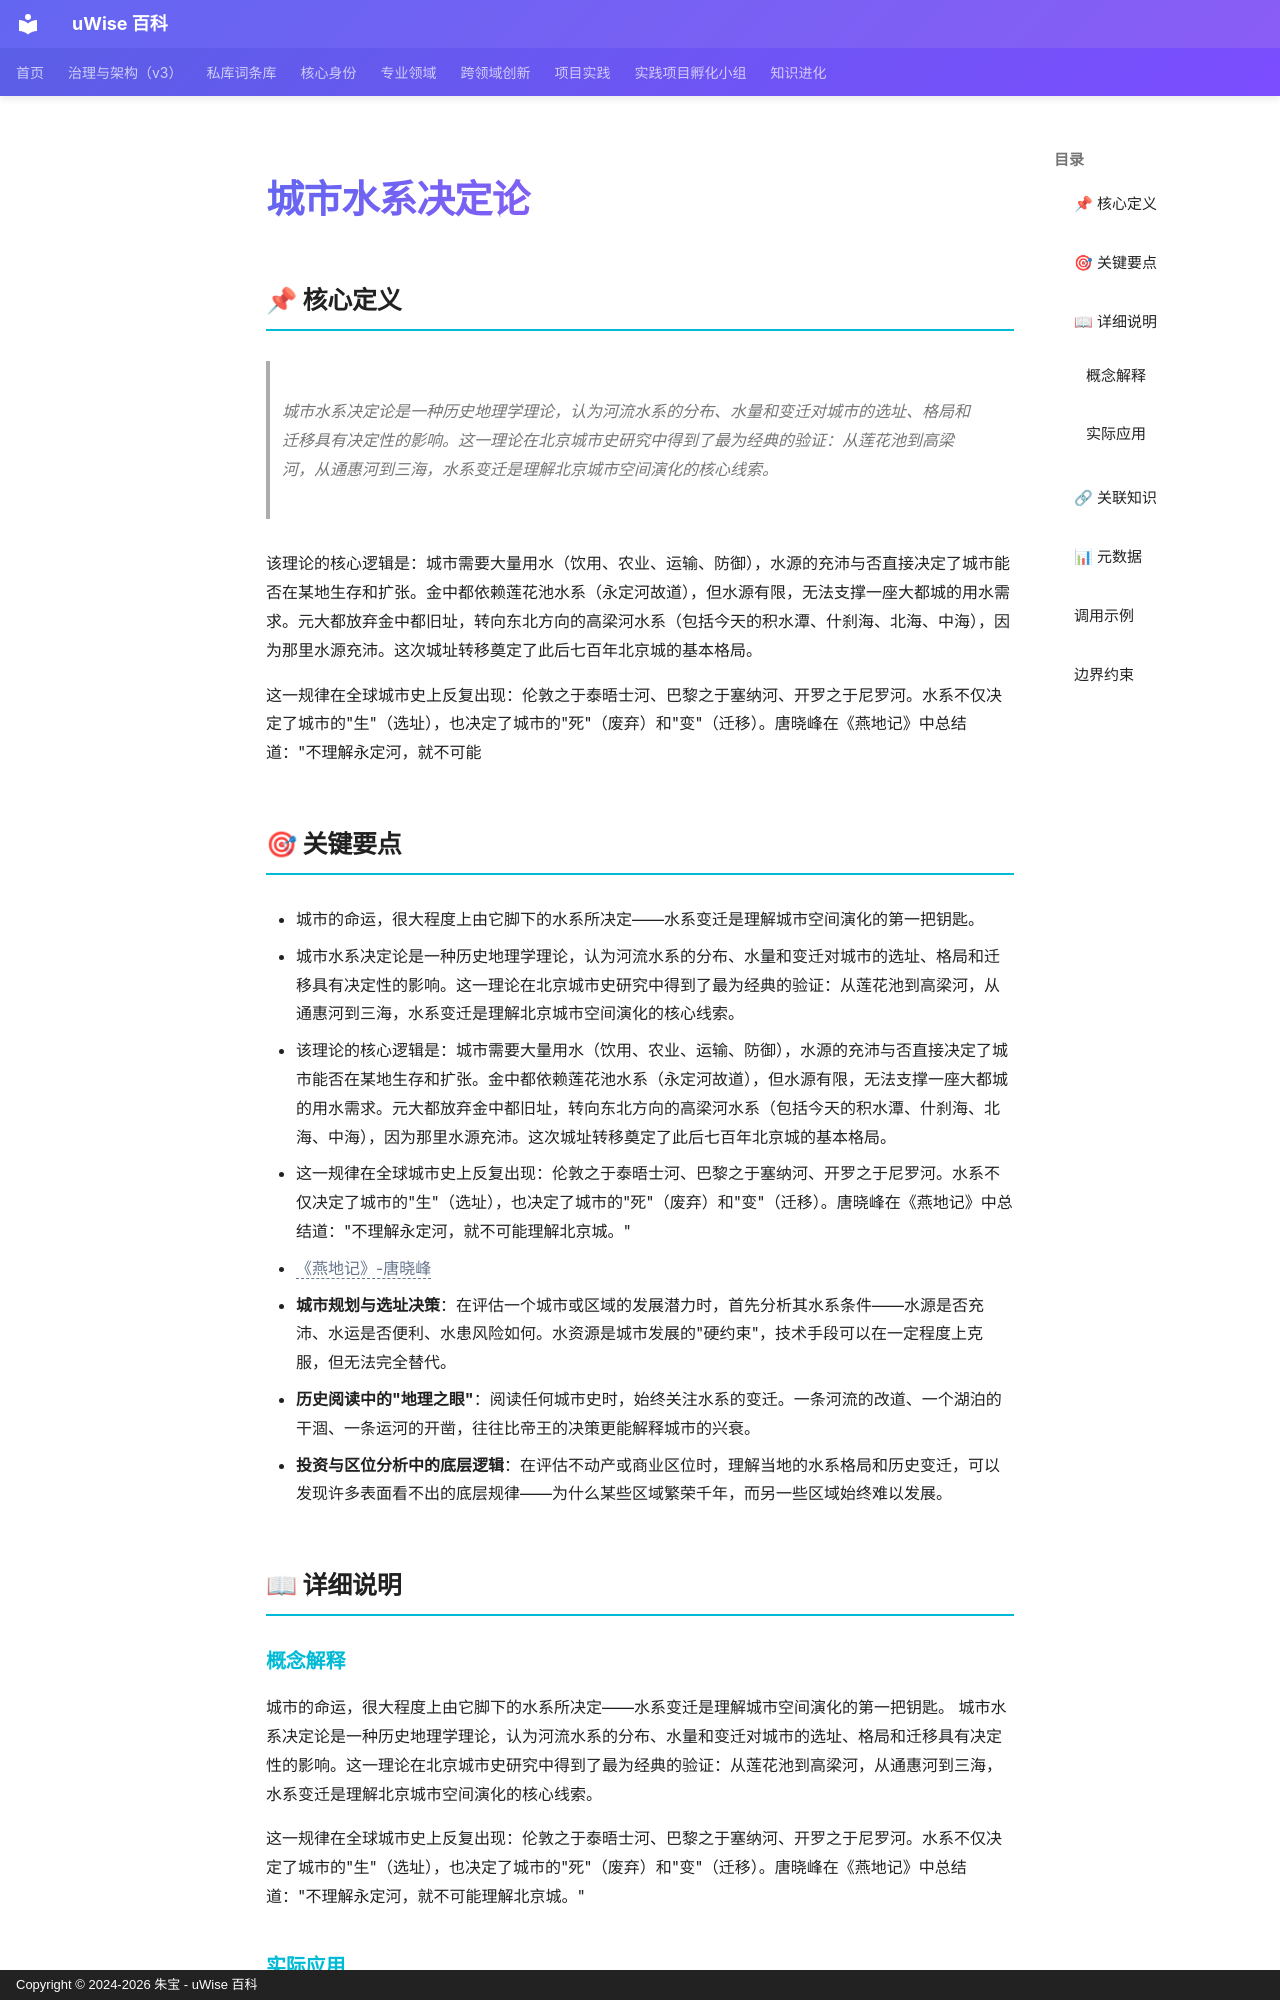

repository: zhubao315/uWise · page: vault-encyclopedia/md-f3c62c88/index.html · generator: mkdocs · copyright: Copyright © 2024-2026 朱宝 - uWise 百科

---
title: "城市水系决定论"
description: "城市水系决定论是一种历史地理学理论，认为河流水系的分布、水量和变迁对城市的选址、格局和迁移具有决定性的影响。这一理论在北京城市史研究中得到了最为经典的验证：从莲花池到高梁河，从通惠河到三海，水系变迁是理解北京城市空间演化的核心线索。"
---

# 城市水系决定论

## 📌 核心定义

> 城市水系决定论是一种历史地理学理论，认为河流水系的分布、水量和变迁对城市的选址、格局和迁移具有决定性的影响。这一理论在北京城市史研究中得到了最为经典的验证：从莲花池到高梁河，从通惠河到三海，水系变迁是理解北京城市空间演化的核心线索。

该理论的核心逻辑是：城市需要大量用水（饮用、农业、运输、防御），水源的充沛与否直接决定了城市能否在某地生存和扩张。金中都依赖莲花池水系（永定河故道），但水源有限，无法支撑一座大都城的用水需求。元大都放弃金中都旧址，转向东北方向的高梁河水系（包括今天的积水潭、什刹海、北海、中海），因为那里水源充沛。这次城址转移奠定了此后七百年北京城的基本格局。

这一规律在全球城市史上反复出现：伦敦之于泰晤士河、巴黎之于塞纳河、开罗之于尼罗河。水系不仅决定了城市的"生"（选址），也决定了城市的"死"（废弃）和"变"（迁移）。唐晓峰在《燕地记》中总结道："不理解永定河，就不可能

## 🎯 关键要点

- 城市的命运，很大程度上由它脚下的水系所决定——水系变迁是理解城市空间演化的第一把钥匙。
- 城市水系决定论是一种历史地理学理论，认为河流水系的分布、水量和变迁对城市的选址、格局和迁移具有决定性的影响。这一理论在北京城市史研究中得到了最为经典的验证：从莲花池到高梁河，从通惠河到三海，水系变迁是理解北京城市空间演化的核心线索。
- 该理论的核心逻辑是：城市需要大量用水（饮用、农业、运输、防御），水源的充沛与否直接决定了城市能否在某地生存和扩张。金中都依赖莲花池水系（永定河故道），但水源有限，无法支撑一座大都城的用水需求。元大都放弃金中都旧址，转向东北方向的高梁河水系（包括今天的积水潭、什刹海、北海、中海），因为那里水源充沛。这次城址转移奠定了此后七百年北京城的基本格局。
- 这一规律在全球城市史上反复出现：伦敦之于泰晤士河、巴黎之于塞纳河、开罗之于尼罗河。水系不仅决定了城市的"生"（选址），也决定了城市的"死"（废弃）和"变"（迁移）。唐晓峰在《燕地记》中总结道："不理解永定河，就不可能理解北京城。"
- <span class="uw-unresolved" data-target="《燕地记》-唐晓峰" title="未解析的双链目标：《燕地记》-唐晓峰">《燕地记》-唐晓峰</span>
- **城市规划与选址决策**：在评估一个城市或区域的发展潜力时，首先分析其水系条件——水源是否充沛、水运是否便利、水患风险如何。水资源是城市发展的"硬约束"，技术手段可以在一定程度上克服，但无法完全替代。
- **历史阅读中的"地理之眼"**：阅读任何城市史时，始终关注水系的变迁。一条河流的改道、一个湖泊的干涸、一条运河的开凿，往往比帝王的决策更能解释城市的兴衰。
- **投资与区位分析中的底层逻辑**：在评估不动产或商业区位时，理解当地的水系格局和历史变迁，可以发现许多表面看不出的底层规律——为什么某些区域繁荣千年，而另一些区域始终难以发展。

## 📖 详细说明
